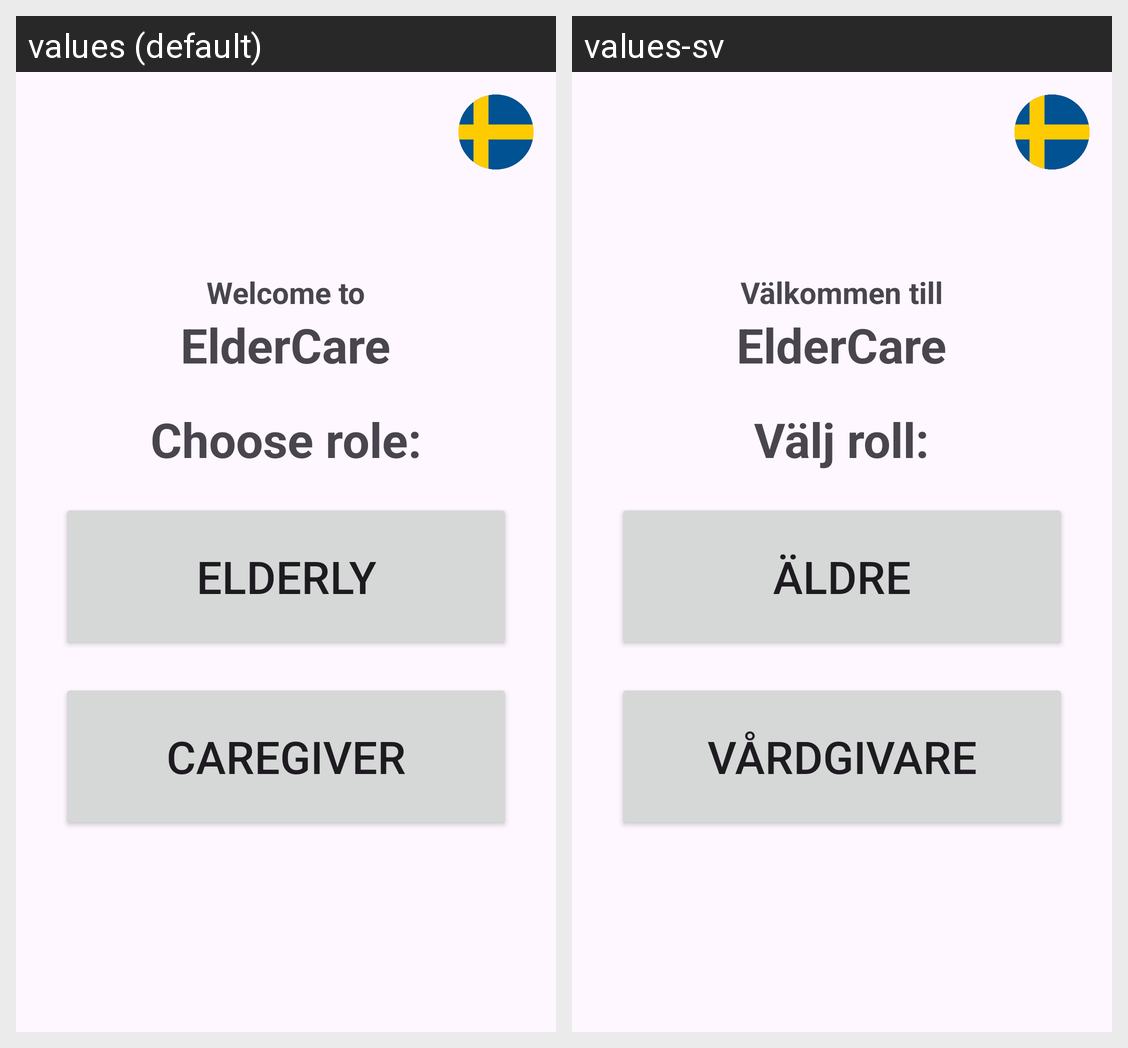

Strings drawn on this Android screen and how each of the app's shown locales translates them:
Android screen res/layout/activity_first_time_use.xml rendered under 2 locales, left to right: values (default), values-sv. Device: Nexus 5 (rendered at 1080×1920; each locale shown at half size, 540×960, under a caption strip naming it); theme Theme.ElderCare.
Strings drawn on this screen, with the default value and each locale's value (text and hints the layout hard-codes, and strings that could not be matched under every locale, appear in the picture but are not listed):

welcome_to
  values: Welcome to
  values-sv: Välkommen till

app_name
  values: ElderCare
  values-sv: ElderCare  [not translated; the default value is used]

choose_role
  values: Choose role:
  values-sv: Välj roll:

elderly
  values: Elderly
  values-sv: Äldre

caregiver
  values: Caregiver
  values-sv: Vårdgivare
